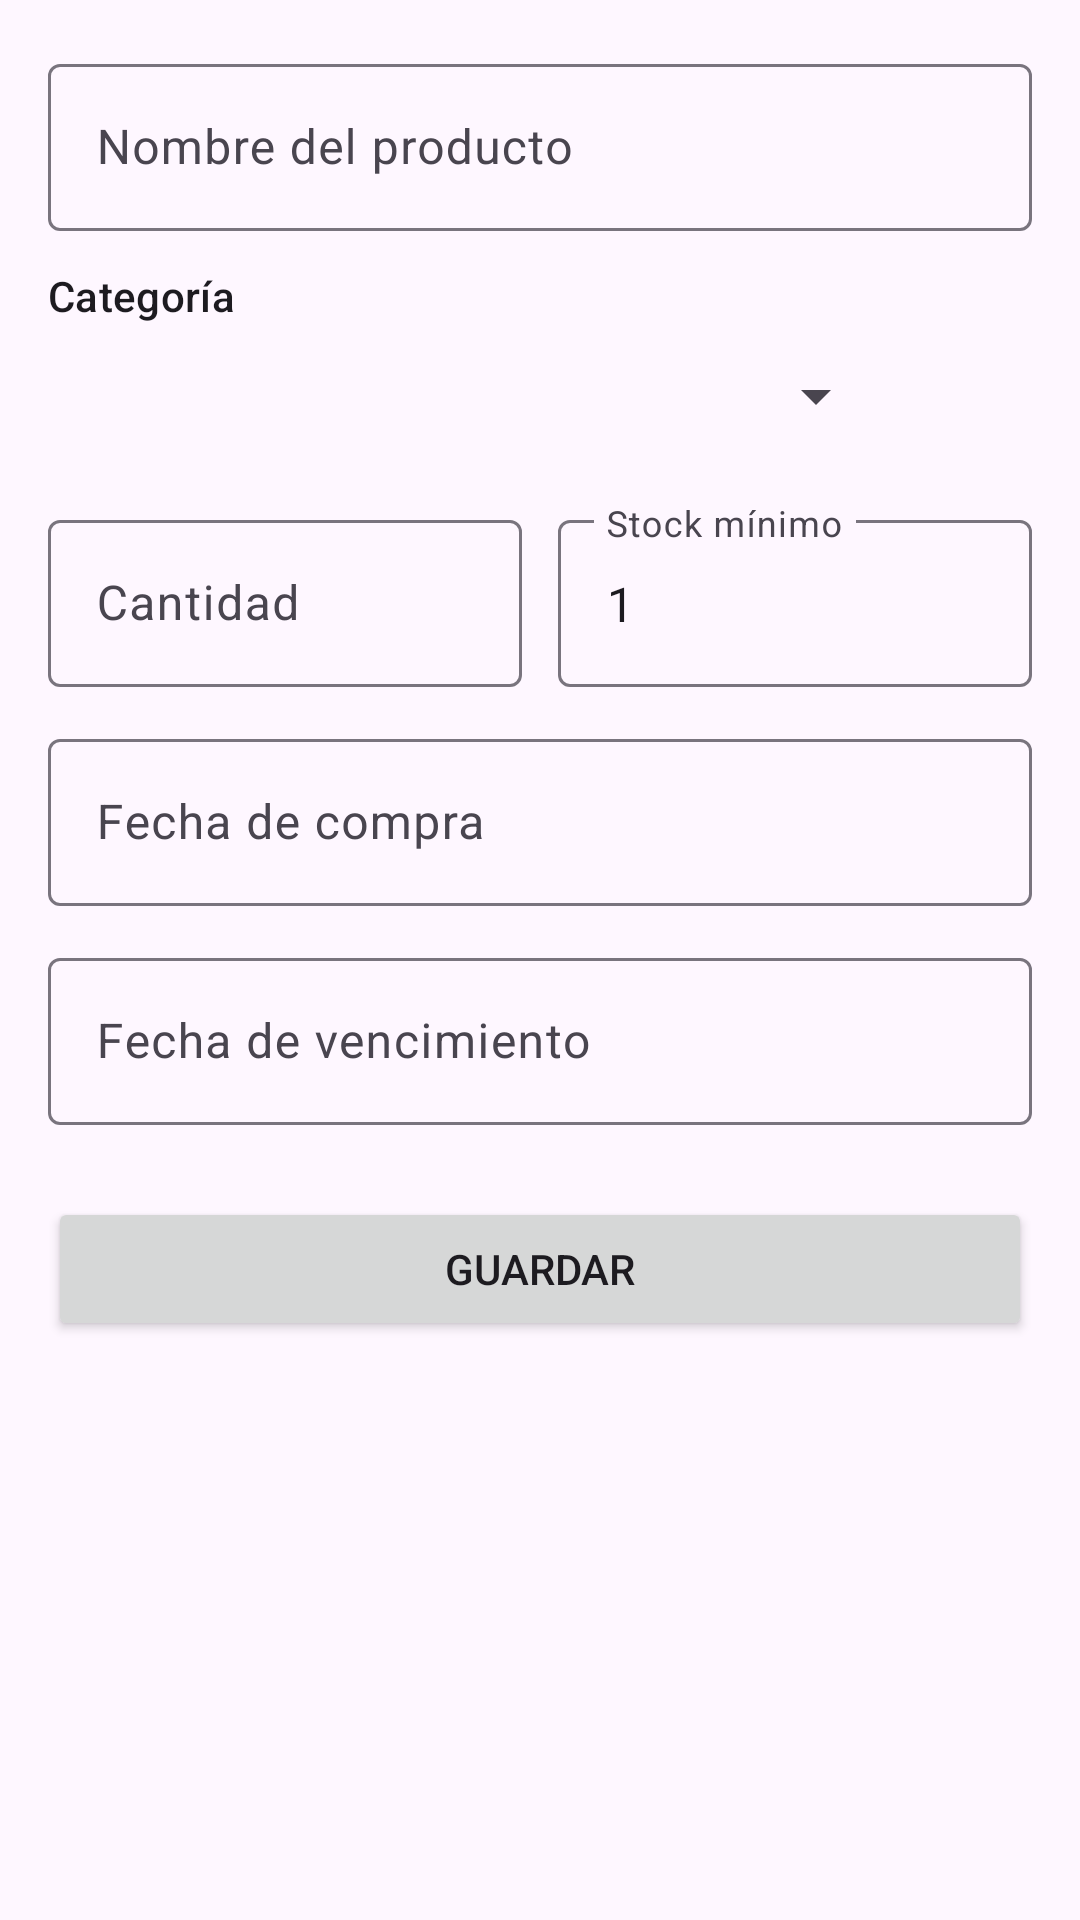

Write the Android layout XML for this screen, with the resource values it uses.
<!-- AndroidManifest.xml: application theme Theme.EcoConsumo -->
<!-- res/layout/activity_producto_form.xml -->
<?xml version="1.0" encoding="utf-8"?>
<ScrollView xmlns:android="http://schemas.android.com/apk/res/android"
    xmlns:app="http://schemas.android.com/apk/res-auto"
    android:layout_width="match_parent"
    android:layout_height="match_parent">

    <LinearLayout
        android:layout_width="match_parent"
        android:layout_height="wrap_content"
        android:orientation="vertical"
        android:padding="16dp">

        <com.google.android.material.textfield.TextInputLayout
            android:id="@+id/tilNombre"
            style="@style/Widget.Material3.TextInputLayout.OutlinedBox"
            android:layout_width="match_parent"
            android:layout_height="wrap_content"
            android:hint="@string/hint_nombre_producto">

            <com.google.android.material.textfield.TextInputEditText
                android:id="@+id/etNombre"
                android:layout_width="match_parent"
                android:layout_height="wrap_content"
                android:inputType="textCapSentences" />
        </com.google.android.material.textfield.TextInputLayout>

        
        <TextView
            android:layout_width="wrap_content"
            android:layout_height="wrap_content"
            android:layout_marginTop="12dp"
            android:text="@string/label_categoria"
            android:textAppearance="?attr/textAppearanceLabelLarge" />

        <LinearLayout
            android:layout_width="match_parent"
            android:layout_height="wrap_content"
            android:gravity="center_vertical"
            android:orientation="horizontal">

            <Spinner
                android:id="@+id/spCategoria"
                android:layout_width="0dp"
                android:layout_height="48dp"
                android:layout_weight="1" />

            <ImageButton
                android:id="@+id/btnNuevaCategoria"
                android:layout_width="48dp"
                android:layout_height="48dp"
                android:background="?attr/selectableItemBackgroundBorderless"
                android:contentDescription="@string/nueva_categoria"
                android:src="@drawable/ic_add" />
        </LinearLayout>

        <LinearLayout
            android:layout_width="match_parent"
            android:layout_height="wrap_content"
            android:layout_marginTop="12dp"
            android:orientation="horizontal">

            <com.google.android.material.textfield.TextInputLayout
                android:id="@+id/tilCantidad"
                style="@style/Widget.Material3.TextInputLayout.OutlinedBox"
                android:layout_width="0dp"
                android:layout_height="wrap_content"
                android:layout_marginEnd="6dp"
                android:layout_weight="1"
                android:hint="@string/hint_cantidad">

                <com.google.android.material.textfield.TextInputEditText
                    android:id="@+id/etCantidad"
                    android:layout_width="match_parent"
                    android:layout_height="wrap_content"
                    android:inputType="number"
                    android:maxLength="5" />
            </com.google.android.material.textfield.TextInputLayout>

            <com.google.android.material.textfield.TextInputLayout
                android:id="@+id/tilStockMinimo"
                style="@style/Widget.Material3.TextInputLayout.OutlinedBox"
                android:layout_width="0dp"
                android:layout_height="wrap_content"
                android:layout_marginStart="6dp"
                android:layout_weight="1"
                android:hint="@string/hint_stock_minimo">

                <com.google.android.material.textfield.TextInputEditText
                    android:id="@+id/etStockMinimo"
                    android:layout_width="match_parent"
                    android:layout_height="wrap_content"
                    android:inputType="number"
                    android:maxLength="5"
                    android:text="1" />
            </com.google.android.material.textfield.TextInputLayout>
        </LinearLayout>

        
        <com.google.android.material.textfield.TextInputLayout
            android:id="@+id/tilFechaCompra"
            style="@style/Widget.Material3.TextInputLayout.OutlinedBox"
            android:layout_width="match_parent"
            android:layout_height="wrap_content"
            android:layout_marginTop="12dp"
            android:hint="@string/hint_fecha_compra">

            <com.google.android.material.textfield.TextInputEditText
                android:id="@+id/etFechaCompra"
                android:layout_width="match_parent"
                android:layout_height="wrap_content"
                android:cursorVisible="false"
                android:focusable="false"
                android:inputType="none" />
        </com.google.android.material.textfield.TextInputLayout>

        <com.google.android.material.textfield.TextInputLayout
            android:id="@+id/tilFechaVencimiento"
            style="@style/Widget.Material3.TextInputLayout.OutlinedBox"
            android:layout_width="match_parent"
            android:layout_height="wrap_content"
            android:layout_marginTop="12dp"
            android:hint="@string/hint_fecha_vencimiento">

            <com.google.android.material.textfield.TextInputEditText
                android:id="@+id/etFechaVencimiento"
                android:layout_width="match_parent"
                android:layout_height="wrap_content"
                android:cursorVisible="false"
                android:focusable="false"
                android:inputType="none" />
        </com.google.android.material.textfield.TextInputLayout>

        <Button
            android:id="@+id/btnGuardar"
            android:layout_width="match_parent"
            android:layout_height="wrap_content"
            android:layout_marginTop="24dp"
            android:text="@string/btn_guardar" />
    </LinearLayout>
</ScrollView>
<!-- resources referenced by this layout -->
<resources>
  <string name="btn_guardar">Guardar</string>
  <string name="hint_cantidad">Cantidad</string>
  <string name="hint_fecha_compra">Fecha de compra</string>
  <string name="hint_fecha_vencimiento">Fecha de vencimiento</string>
  <string name="hint_nombre_producto">Nombre del producto</string>
  <string name="hint_stock_minimo">Stock mínimo</string>
  <string name="label_categoria">Categoría</string>
  <string name="nueva_categoria">Nueva categoría</string>
  <style name="Theme.EcoConsumo" parent="Theme.Material3.DayNight">
          <item name="colorPrimary">@color/verde_primario</item>
          <item name="colorPrimaryContainer">@color/verde_claro</item>
          <item name="colorOnPrimary">@color/blanco</item>
          <item name="colorSecondary">@color/verde_oscuro</item>
          <item name="android:statusBarColor">@color/verde_oscuro</item>
          
          <item name="android:windowOptOutEdgeToEdgeEnforcement" tools:targetApi="35">true</item>
      </style>
  <color name="verde_primario">#2E7D32</color>
  <color name="verde_claro">#A5D6A7</color>
  <color name="blanco">#FFFFFF</color>
  <color name="verde_oscuro">#1B5E20</color>
</resources>
